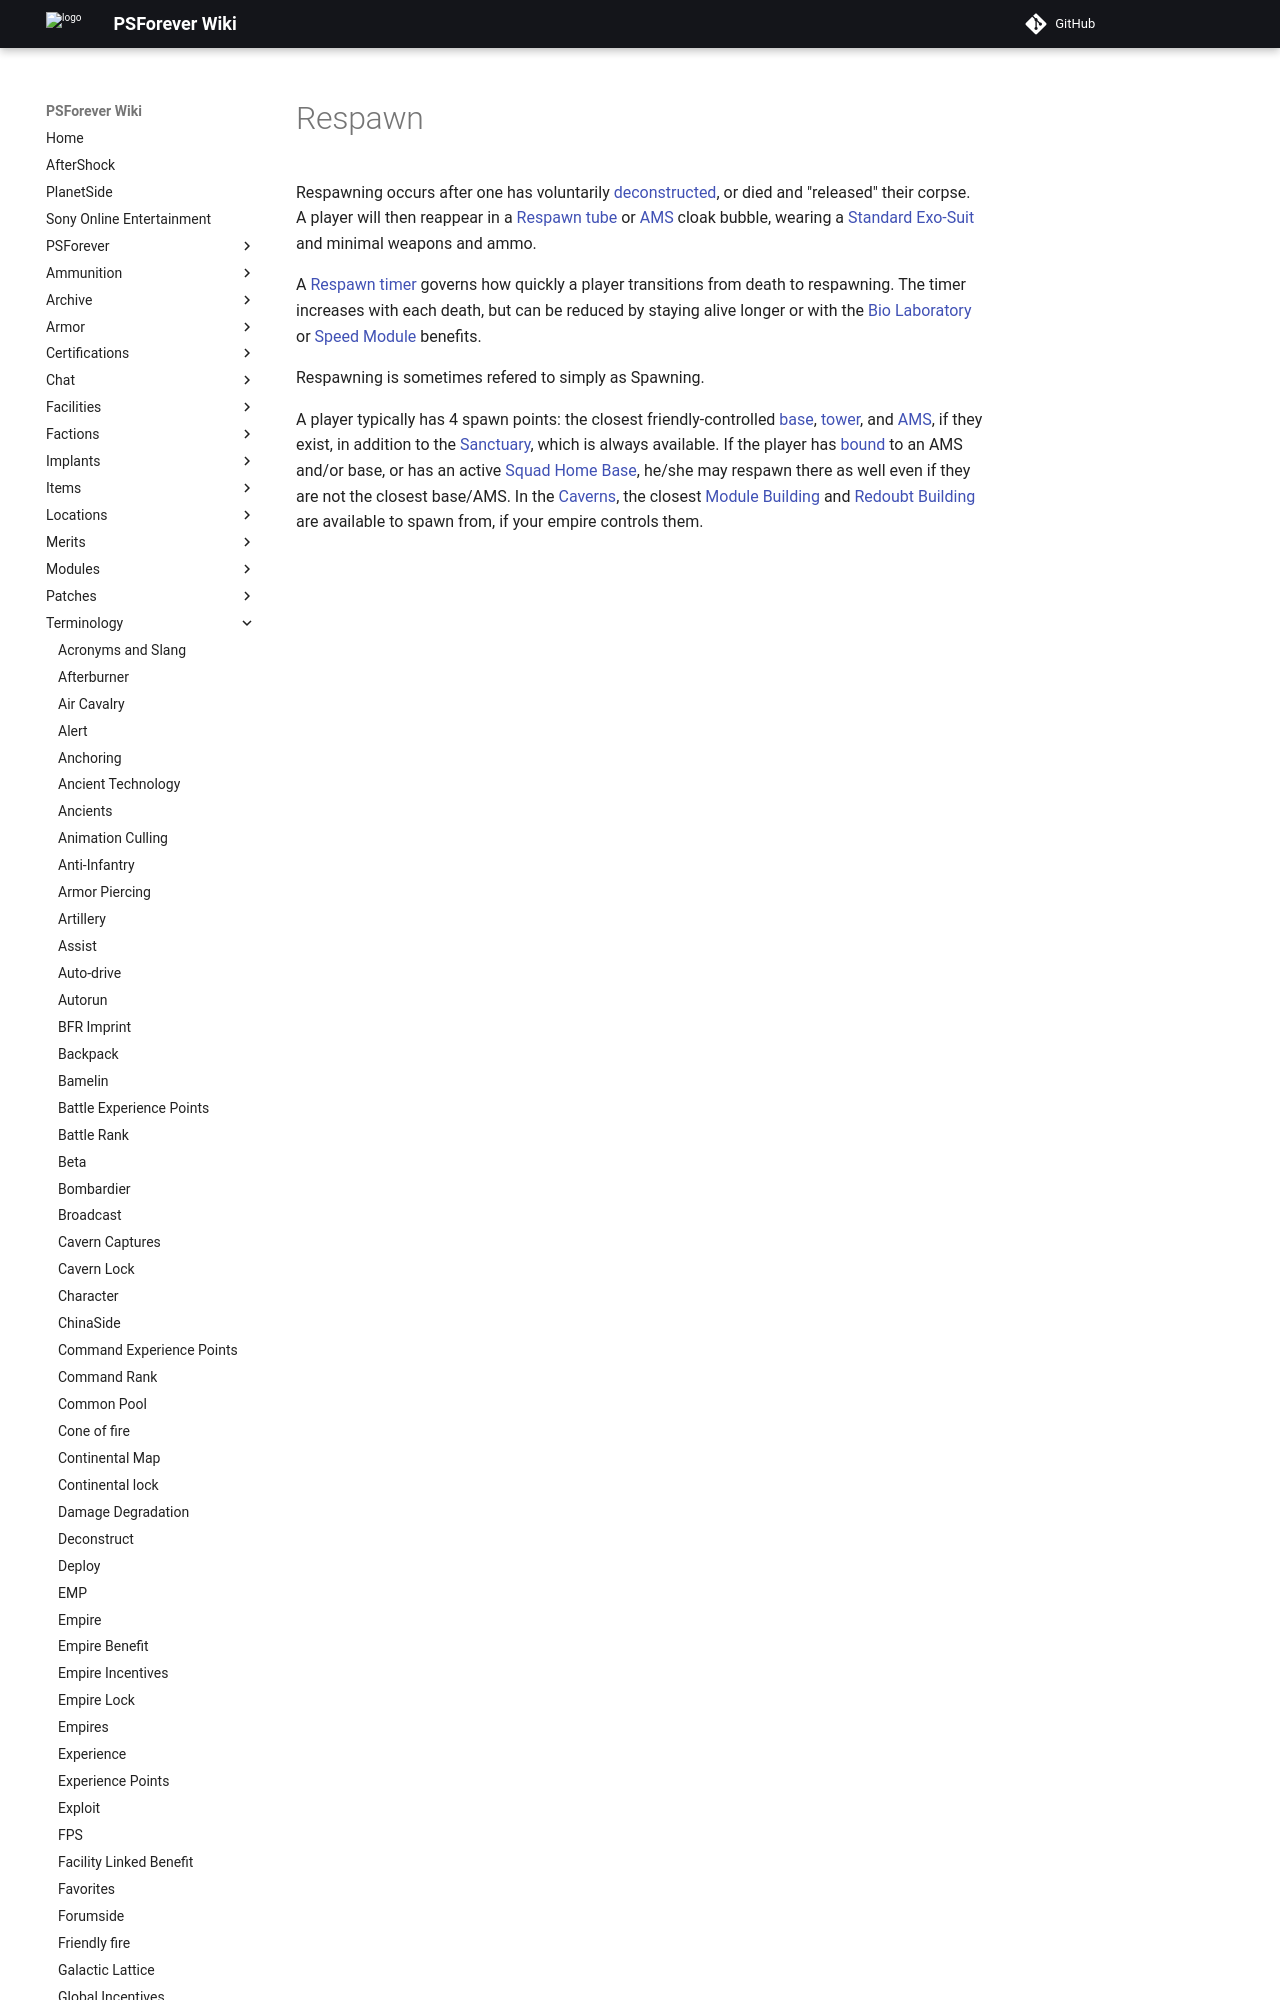

repository: psforever/wiki · page: terminology/Respawn/index.html · generator: mkdocs

# Respawn

Respawning occurs after one has voluntarily [deconstructed](Deconstruct.md), or
died and "released" their corpse. A player will then reappear in a
[Respawn tube](../items/Respawn_Tube.md) or
[AMS](../vehicles/Advanced_Mobile_Station.md) cloak bubble, wearing a
[Standard Exo-Suit](../armor/Standard_Exo-Suit.md) and minimal weapons and ammo.
